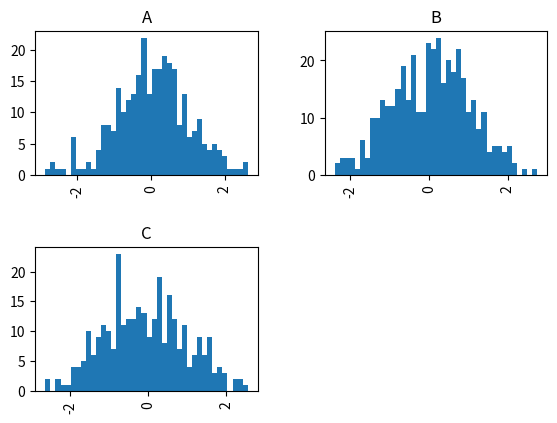

Write the Python code that produced this figure.
#!/usr/bin/env python3

from pandas import DataFrame
import numpy as np
import matplotlib.pyplot as plt


x = ['A']*300 + ['B']*400 + ['C']*300
y = np.random.randn(1000)
df = DataFrame({'Letter':x, 'N':y})

print(df.head())


#grouped = df.groupby('Letter')

df['N'].hist(by=df['Letter'],bins=40)

plt.show()